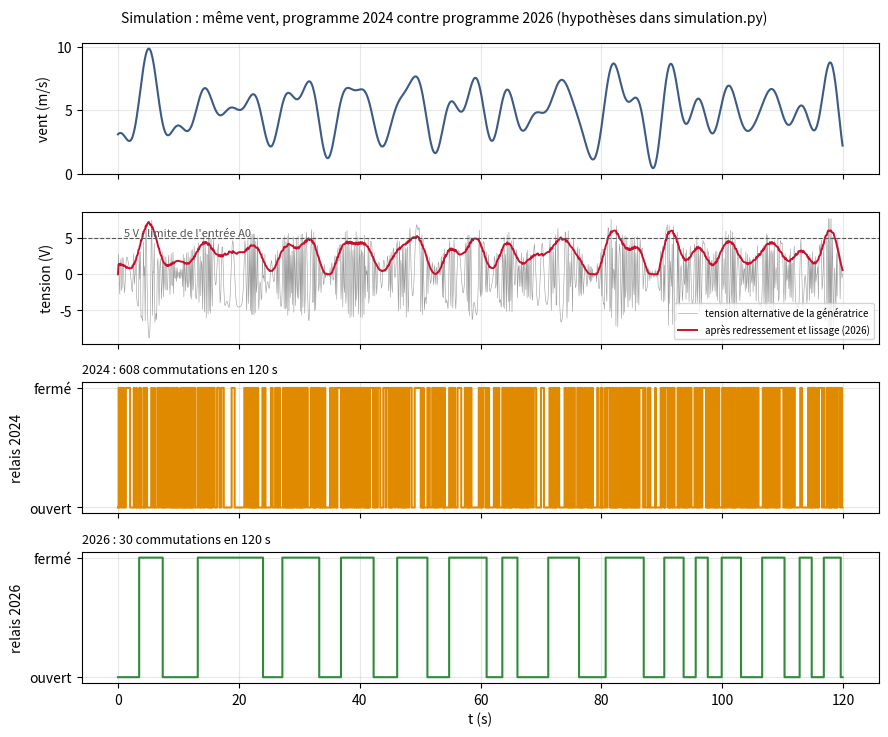

Source code (Python): (Note: this script raises an exception after producing the figure.)
"""Simulation de test : programme 2024 contre programme 2026 (écrite en 2026).

Hypothèses (pas des mesures) :
- vent en rafales autour de 5 m/s pendant 120 s (signal reproductible, graine fixe) ;
- génératrice à aimants et bobine : tension ALTERNATIVE, d'amplitude 0,9 V par m/s,
  de fréquence 4 Hz par m/s (rotation proportionnelle au vent) ;
- 2024 : la génératrice est branchée directement sur A0, comme dans le montage de 2024 (CAN 0-5 V,
  les tensions négatives lisent 0, celles au-dessus de 5 V lisent 1023 et sont dangereuses pour l'entrée) ;
  seuil 100/1023, une lecture toutes les 100 ms ;
- 2026 : pont de diodes (chute 1,4 V), condensateur de lissage (constante de temps 0,2 s), pont
  diviseur 33 k / 10 k, moyenne sur 8 mesures toutes les 50 ms, hystérésis 3,0 / 2,5 V,
  2 s minimum entre deux commutations.
Usage : python simulation.py   (graphique dans images/simulation-2024-2026.png si matplotlib est installé)
"""
import math
import os
import random
import sys

if hasattr(sys.stdout, "reconfigure"):
    sys.stdout.reconfigure(encoding="utf-8", errors="replace")

DUREE = 120.0
DT = 0.0005                      # pas de simulation (s), assez fin pour la sinusoïde
K_AMPL = 0.9                     # V crête par m/s
K_FREQ = 4.0                     # Hz par m/s


def vent(t, _cache={}):
    if not _cache:
        rnd = random.Random(2024)
        _cache["c"] = [(rnd.uniform(0.3, 1.2), rnd.uniform(0.02, 0.25), rnd.uniform(0, 6.3)) for _ in range(8)]
    v = 5.0 + sum(a * math.sin(2 * math.pi * f * t + p) for a, f, p in _cache["c"])
    return max(0.0, v)


def can(volts):
    return max(0, min(1023, int(volts / 5.0 * 1023)))


def simuler():
    t, phase = 0.0, 0.0
    # 2024
    r24, ch24, prochaine24, surtension = False, 0, 0.0, 0.0
    # 2026
    vc, r26, ch26, prochaine26, dernier26, buf = 0.0, False, 0, 0.0, -10.0, []
    journal = []
    while t < DUREE:
        v = vent(t)
        phase += 2 * math.pi * K_FREQ * v * DT
        u_ac = K_AMPL * v * math.sin(phase)
        if u_ac > 5.0:
            surtension += DT
        # 2024 : lecture directe toutes les 100 ms
        if t >= prochaine24:
            prochaine24 += 0.100
            nouveau = can(u_ac) > 100
            if nouveau != r24:
                ch24 += 1
                r24 = nouveau
        # 2026 : redressement + lissage RC (décharge lente dans le pont diviseur)
        u_red = max(0.0, abs(u_ac) - 1.4)
        if u_red > vc:
            vc += (u_red - vc) * min(1.0, DT / 0.002)       # charge rapide par les diodes
        else:
            vc -= vc * DT / 0.2                              # décharge, constante de temps 0,2 s
        if t >= prochaine26:
            prochaine26 += 0.050
            a0 = vc * 10 / 43
            buf = (buf + [can(a0) * 5.0 / 1023 * 4.3])[-8:]
            m = sum(buf) / len(buf)
            if t - dernier26 >= 2.0:
                if not r26 and m > 3.0:
                    r26, ch26, dernier26 = True, ch26 + 1, t
                elif r26 and m < 2.5:
                    r26, ch26, dernier26 = False, ch26 + 1, t
        if int(t / DT) % 200 == 0:
            journal.append((t, v, u_ac, vc, r24, r26))
        t += DT
    return ch24, ch26, surtension, journal


if __name__ == "__main__":
    ch24, ch26, surt, j = simuler()
    print(f"Sur {DUREE:.0f} s de vent simulé (5 m/s en moyenne, rafales) :")
    print(f"  programme 2024 : {ch24} commutations du relais ({ch24/DUREE*60:.0f} par minute)")
    print(f"  programme 2026 : {ch26} commutations du relais ({ch26/DUREE*60:.1f} par minute)")
    print(f"  tension instantanée au-dessus de 5 V sur A0 en 2024 : {surt:.1f} s ({surt/DUREE*100:.0f} % du temps)")
    try:
        import matplotlib
        matplotlib.use("Agg")
        import matplotlib.pyplot as plt
    except ImportError:
        raise SystemExit("(matplotlib absent : pas de graphique)")
    T = [e[0] for e in j]
    fig, ax = plt.subplots(4, 1, figsize=(9, 7.5), dpi=110, sharex=True)
    ax[0].plot(T, [e[1] for e in j], color="#3b5b85"); ax[0].set_ylabel("vent (m/s)")
    ax[1].plot(T, [e[2] for e in j], color="#999", lw=0.4, label="tension alternative de la génératrice")
    ax[1].plot(T, [e[3] for e in j], color="#c8102e", lw=1.4, label="après redressement et lissage (2026)")
    ax[1].axhline(5, ls="--", color="#555", lw=0.8); ax[1].text(1, 5.3, "5 V : limite de l'entrée A0", fontsize=8, color="#555")
    ax[1].set_ylabel("tension (V)"); ax[1].legend(fontsize=7, loc="lower right")
    ax[2].step(T, [int(e[4]) for e in j], where="post", color="#e08a00"); ax[2].set_ylabel("relais 2024")
    ax[3].step(T, [int(e[5]) for e in j], where="post", color="#2e8b3a"); ax[3].set_ylabel("relais 2026")
    for a in ax[2:]:
        a.set_yticks([0, 1]); a.set_yticklabels(["ouvert", "fermé"])
    ax[2].set_title(f"2024 : {ch24} commutations en {DUREE:.0f} s", fontsize=9, loc="left")
    ax[3].set_title(f"2026 : {ch26} commutations en {DUREE:.0f} s", fontsize=9, loc="left")
    ax[3].set_xlabel("t (s)")
    for a in ax: a.grid(alpha=.3)
    fig.suptitle("Simulation : même vent, programme 2024 contre programme 2026 (hypothèses dans simulation.py)", fontsize=10)
    fig.tight_layout()
    out = os.path.join(os.path.dirname(os.path.abspath(__file__)), "..", "images", "simulation-2024-2026.png")
    fig.savefig(out); print("graphique :", os.path.normpath(out))
